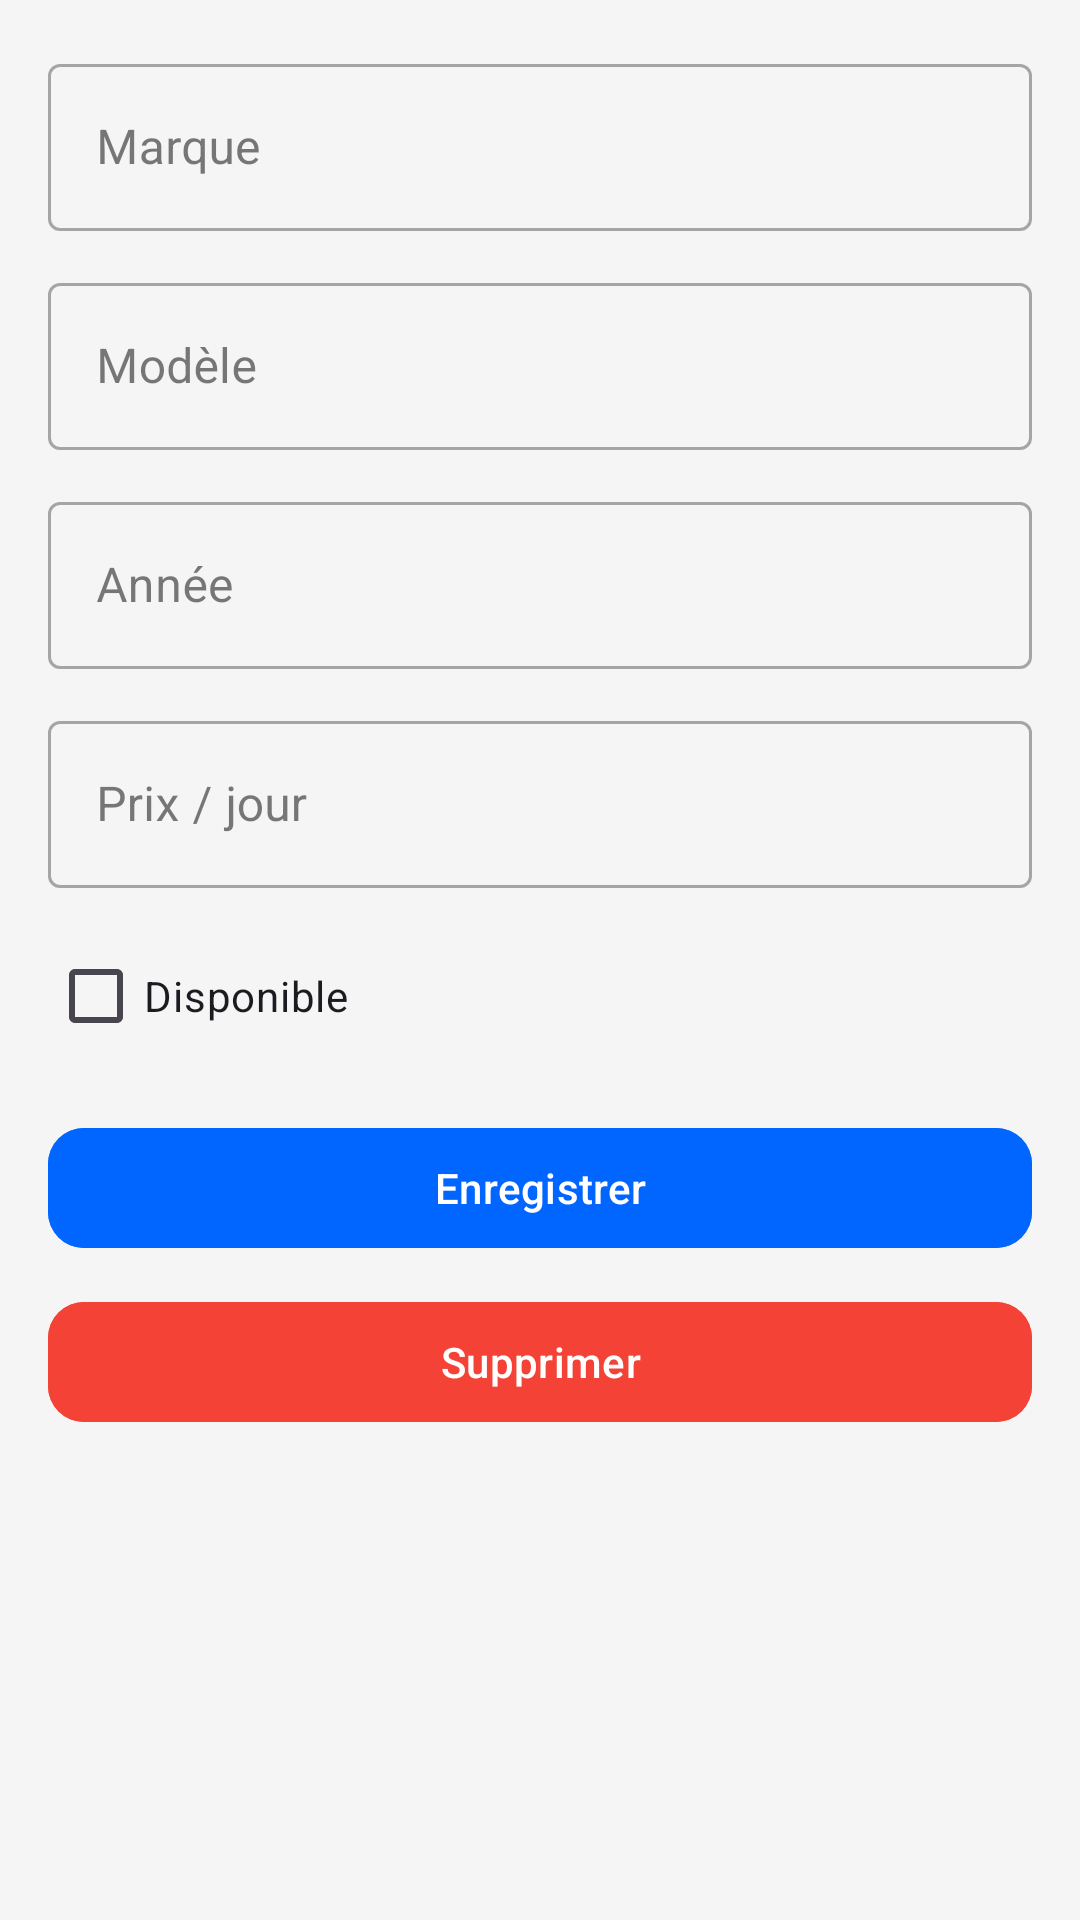

Android layout source for this screen:
<!-- AndroidManifest.xml: application theme Theme.CarRentalApp -->
<!-- res/layout/activity_add_edit_voiture.xml -->
<?xml version="1.0" encoding="utf-8"?>
<ScrollView xmlns:android="http://schemas.android.com/apk/res/android"
    xmlns:app="http://schemas.android.com/apk/res-auto"
    android:padding="16dp"
    android:background="#F5F5F5"
    android:layout_width="match_parent"
    android:layout_height="match_parent">

    <LinearLayout
        android:orientation="vertical"
        android:layout_width="match_parent"
        android:layout_height="wrap_content">

        
        <com.google.android.material.textfield.TextInputLayout
            style="@style/Widget.MaterialComponents.TextInputLayout.OutlinedBox"
            android:layout_marginBottom="12dp"
            android:layout_width="match_parent"
            android:layout_height="wrap_content">

            <com.google.android.material.textfield.TextInputEditText
                android:id="@+id/marque"
                android:hint="Marque"
                android:layout_width="match_parent"
                android:layout_height="wrap_content"/>
        </com.google.android.material.textfield.TextInputLayout>

        
        <com.google.android.material.textfield.TextInputLayout
            style="@style/Widget.MaterialComponents.TextInputLayout.OutlinedBox"
            android:layout_marginBottom="12dp"
            android:layout_width="match_parent"
            android:layout_height="wrap_content">

            <com.google.android.material.textfield.TextInputEditText
                android:id="@+id/modele"
                android:hint="Modèle"
                android:layout_width="match_parent"
                android:layout_height="wrap_content"/>
        </com.google.android.material.textfield.TextInputLayout>

        
        <com.google.android.material.textfield.TextInputLayout
            style="@style/Widget.MaterialComponents.TextInputLayout.OutlinedBox"
            android:layout_marginBottom="12dp"
            android:layout_width="match_parent"
            android:layout_height="wrap_content">

            <com.google.android.material.textfield.TextInputEditText
                android:id="@+id/annee"
                android:hint="Année"
                android:inputType="number"
                android:layout_width="match_parent"
                android:layout_height="wrap_content"/>
        </com.google.android.material.textfield.TextInputLayout>

        
        <com.google.android.material.textfield.TextInputLayout
            style="@style/Widget.MaterialComponents.TextInputLayout.OutlinedBox"
            android:layout_marginBottom="12dp"
            android:layout_width="match_parent"
            android:layout_height="wrap_content">

            <com.google.android.material.textfield.TextInputEditText
                android:id="@+id/prix"
                android:hint="Prix / jour"
                android:inputType="numberDecimal"
                android:layout_width="match_parent"
                android:layout_height="wrap_content"/>
        </com.google.android.material.textfield.TextInputLayout>

        
        <CheckBox
            android:id="@+id/dispo"
            android:text="Disponible"
            android:layout_marginBottom="16dp"
            android:layout_width="wrap_content"
            android:layout_height="wrap_content"/>

        
        <com.google.android.material.button.MaterialButton
            android:id="@+id/saveBtn"
            android:text="Enregistrer"
            android:layout_marginBottom="10dp"
            android:layout_width="match_parent"
            android:layout_height="wrap_content"
            app:cornerRadius="12dp"
            android:backgroundTint="#0066FF"
            android:textColor="@android:color/white"/>

        
        <com.google.android.material.button.MaterialButton
            android:id="@+id/deleteBtn"
            android:text="Supprimer"
            android:layout_width="match_parent"
            android:layout_height="wrap_content"
            app:cornerRadius="12dp"
            android:backgroundTint="#F44336"
            android:textColor="@android:color/white"/>

    </LinearLayout>
</ScrollView>
<!-- resources referenced by this layout -->
<resources>
  <style name="Theme.CarRentalApp" parent="Theme.Material3.Light.NoActionBar">
  
          
          <item name="colorPrimary">@color/primary</item>
          <item name="colorOnPrimary">@color/white</item>
  
          <item name="colorSurface">@color/surface</item>
          <item name="colorOnSurface">@color/textPrimary</item>
  
          <item name="android:colorBackground">@color/background</item>
  
      </style>
  <color name="primary">#0066FF</color>
  <color name="white">#FFFFFFFF</color>
  <color name="surface">#FFFFFF</color>
  <color name="textPrimary">#222222</color>
  <color name="background">#F5F0EB</color>
</resources>
